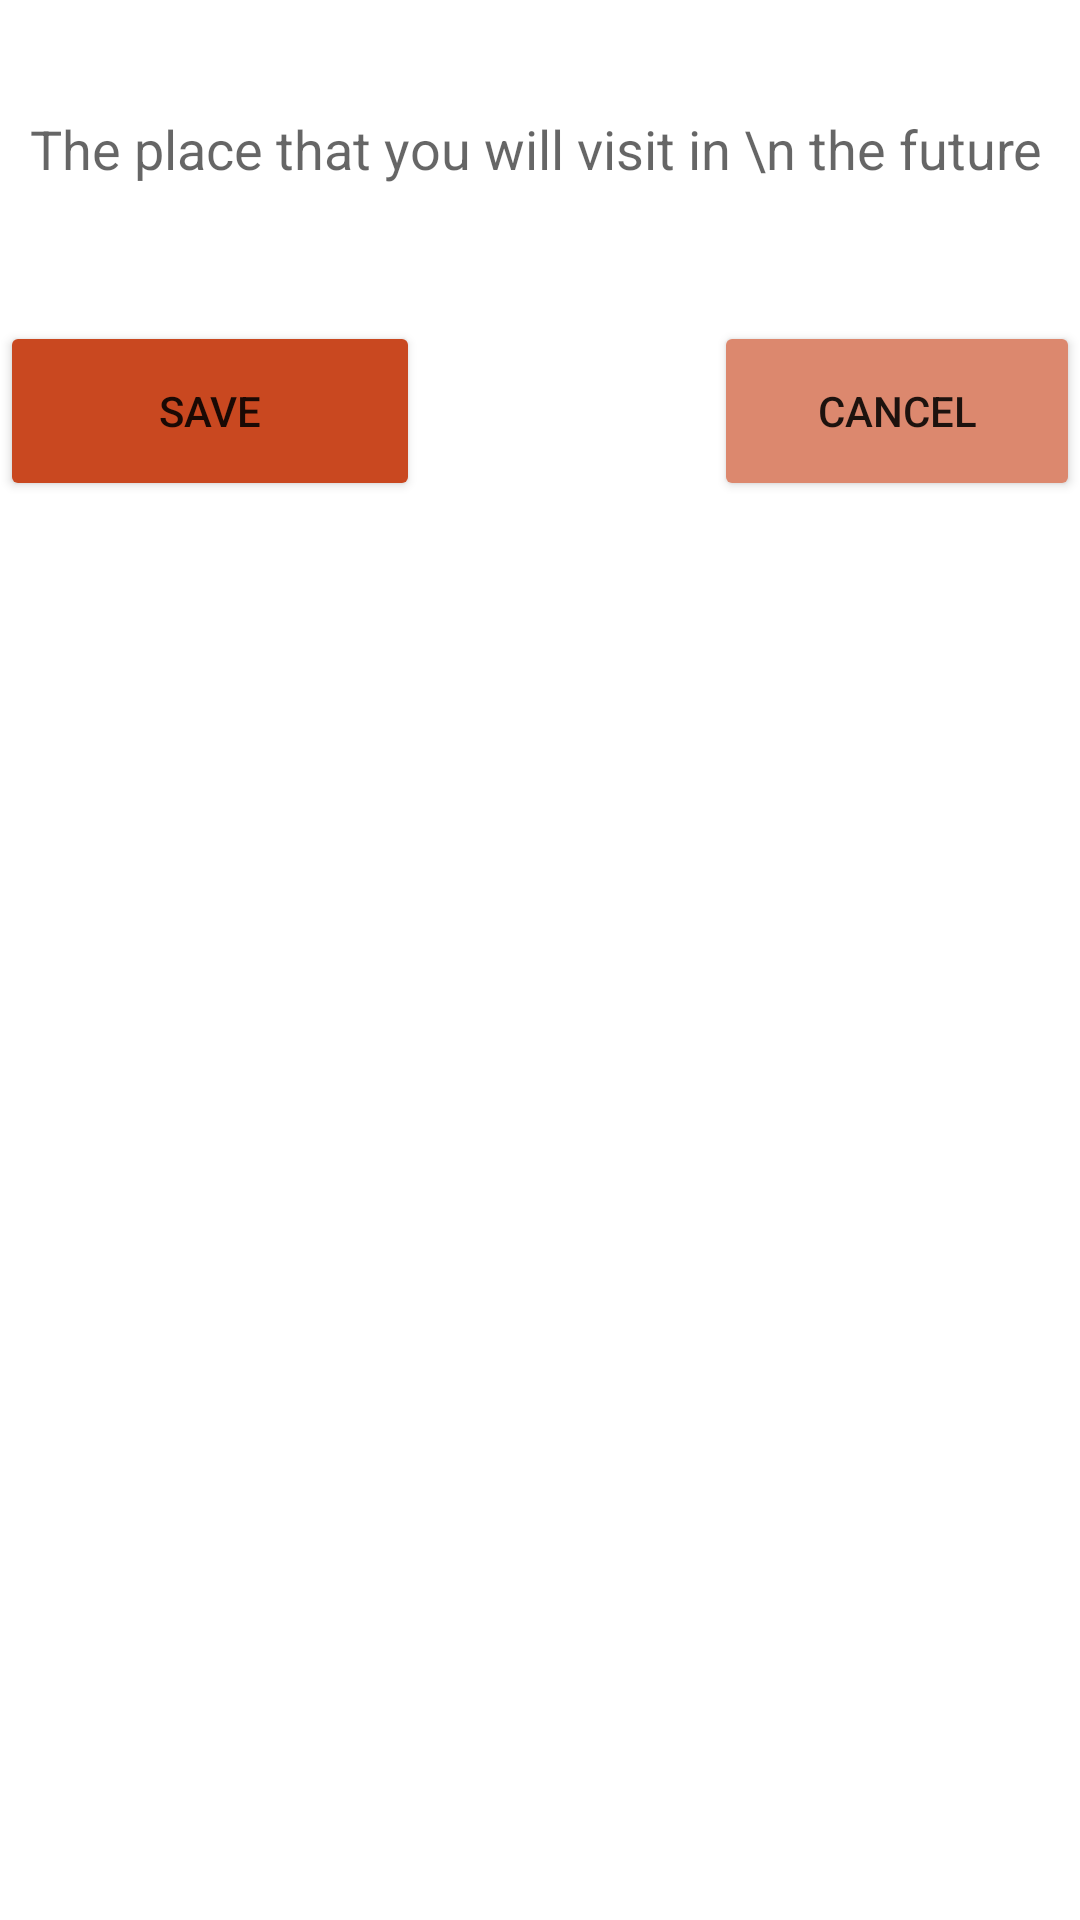

The Android layout XML behind this screen, and the referenced resources:
<!-- AndroidManifest.xml: application theme Theme.Android_Week_09 -->
<!-- res/layout/activity_main.xml -->
<?xml version="1.0" encoding="utf-8"?>
<androidx.constraintlayout.widget.ConstraintLayout xmlns:android="http://schemas.android.com/apk/res/android"
    xmlns:app="http://schemas.android.com/apk/res-auto"
    xmlns:tools="http://schemas.android.com/tools"
    android:layout_width="match_parent"
    android:layout_height="match_parent"
    tools:context=".MainActivity">

    <EditText
        android:id="@+id/editTextTextPersonName"
        android:layout_width="360dp"
        android:layout_height="67dp"
        android:layout_marginTop="16dp"
        android:background="@drawable/border_input"
        android:drawableLeft="@drawable/icon"
        android:drawablePadding="10dp"
        android:ems="10"
        android:hint="The place that you will visit in \n the future"
        android:inputType="textPersonName"
        android:paddingStart="10dp"
        app:layout_constraintEnd_toEndOf="parent"
        app:layout_constraintHorizontal_bias="0.49"

        app:layout_constraintStart_toStartOf="parent"
        app:layout_constraintTop_toTopOf="parent" />

    <Button
        android:id="@+id/save"
        android:layout_width="wrap_content"
        android:layout_height="60dp"
        android:layout_marginTop="24dp"
        android:width="140dp"
        android:height="50dp"
        android:backgroundTint="#C94820"
        android:text="Save"
        app:layout_constraintStart_toStartOf="@+id/editTextTextPersonName"
        app:layout_constraintTop_toBottomOf="@+id/editTextTextPersonName" />

    <Button
        android:id="@+id/cancel"
        android:layout_width="122dp"
        android:layout_height="60dp"
        android:width="140dp"
        android:height="50dp"
        android:backgroundTint="#DC886E"
        android:text="Cancel"
        app:layout_constraintBottom_toBottomOf="@+id/save"
        app:layout_constraintEnd_toEndOf="@+id/editTextTextPersonName"
        app:layout_constraintTop_toTopOf="@+id/save" />

    <ListView
        android:id="@+id/listView"
        android:layout_width="360dp"
        android:layout_height="533dp"
        android:layout_marginTop="20dp"
        android:divider="@color/white"
        android:dividerHeight="10dp"
        app:layout_constraintEnd_toEndOf="@+id/cancel"
        app:layout_constraintStart_toStartOf="@+id/save"
        app:layout_constraintTop_toBottomOf="@+id/save"

        />

</androidx.constraintlayout.widget.ConstraintLayout>
<!-- resources referenced by this layout -->
<resources>
  <style name="Theme.Android_Week_09" parent="Theme.MaterialComponents.DayNight.DarkActionBar">
          
          <item name="colorPrimary">@color/purple_500</item>
          <item name="colorPrimaryVariant">@color/purple_700</item>
          <item name="colorOnPrimary">@color/white</item>
          
          <item name="colorSecondary">@color/teal_200</item>
          <item name="colorSecondaryVariant">@color/teal_700</item>
          <item name="colorOnSecondary">@color/black</item>
          
          <item name="android:statusBarColor" tools:targetApi="l">?attr/colorPrimaryVariant</item>
          
      </style>
  <!-- not gathered from this repository: default colours our renderer supplied (Android Studio template values) -->
  <color name="purple_500">#FF6200EE</color>
  <color name="purple_700">#FF3700B3</color>
  <color name="teal_200">#FF03DAC5</color>
  <color name="teal_700">#FF018786</color>
  <color name="black">#FF000000</color>
  <color name="white">#FFFFFFFF</color>
</resources>
